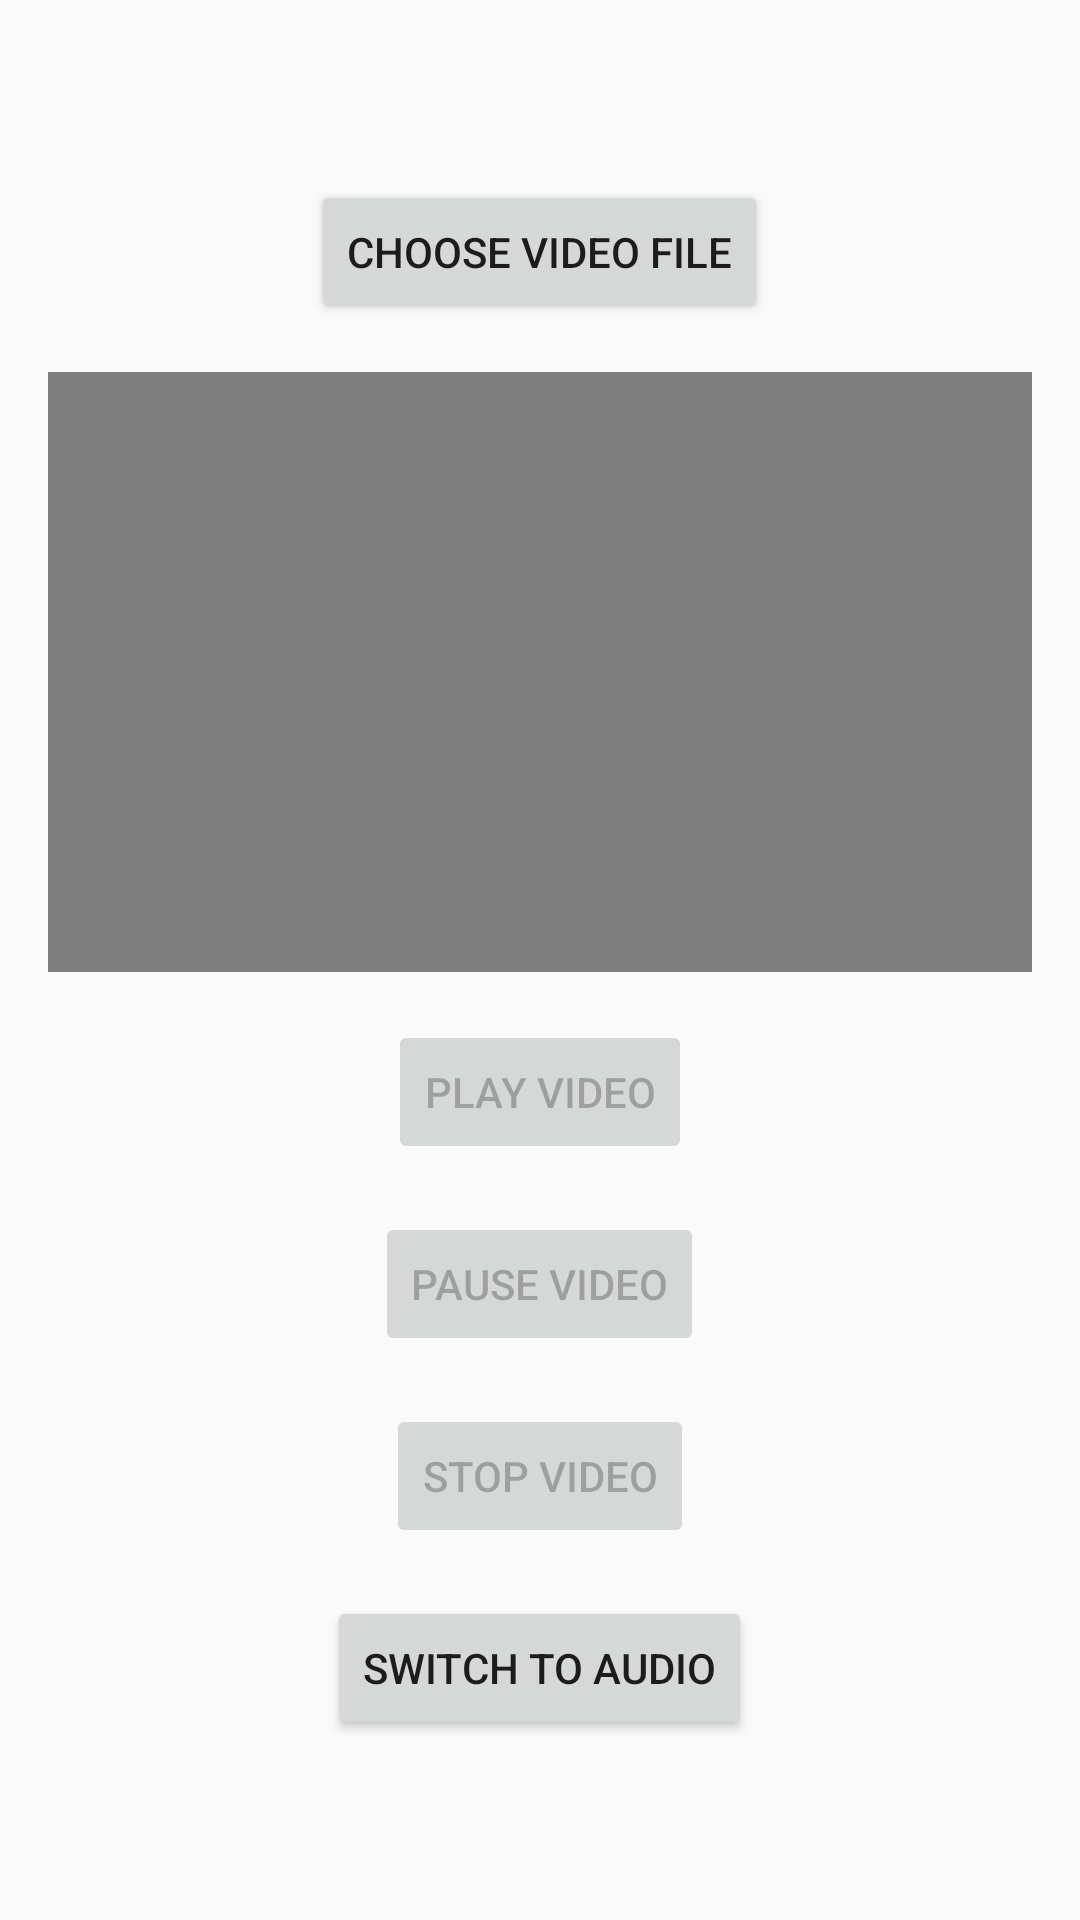

Here is an Android app screen rendered from its layout file. Give the layout XML and the strings, colors and styles it references.
<!-- AndroidManifest.xml: application theme Theme.MediaApp -->
<!-- res/layout/fragment_video.xml -->
<?xml version="1.0" encoding="utf-8"?>
<LinearLayout xmlns:android="http://schemas.android.com/apk/res/android"
    android:layout_width="match_parent"
    android:layout_height="match_parent"
    android:orientation="vertical"
    android:padding="16dp"
    android:gravity="center">

    
    <Button
        android:id="@+id/btnChooseVideo"
        android:layout_width="wrap_content"
        android:layout_height="wrap_content"
        android:text="Choose Video File" />

    
    <VideoView
        android:id="@+id/videoView"
        android:layout_width="match_parent"
        android:layout_height="200dp"
        android:layout_marginTop="16dp"
        android:visibility="visible" /> 

    
    <Button
        android:id="@+id/btnPlayVideo"
        android:layout_width="wrap_content"
        android:layout_height="wrap_content"
        android:text="Play Video"
        android:enabled="false"
        android:layout_marginTop="16dp"/>

    
    <Button
        android:id="@+id/btnPauseVideo"
        android:layout_width="wrap_content"
        android:layout_height="wrap_content"
        android:text="Pause Video"
        android:enabled="false"
        android:layout_marginTop="16dp"/>

    
    <Button
        android:id="@+id/btnStopVideo"
        android:layout_width="wrap_content"
        android:layout_height="wrap_content"
        android:text="Stop Video"
        android:enabled="false"
        android:layout_marginTop="16dp"/>

    
    <Button
        android:id="@+id/btnSwitchToAudio"
        android:layout_width="wrap_content"
        android:layout_height="wrap_content"
        android:text="Switch to Audio"
        android:layout_marginTop="16dp" />
</LinearLayout>
<!-- resources referenced by this layout -->
<resources>
  <style name="Theme.MediaApp" parent="Theme.AppCompat.Light.NoActionBar" />
</resources>
